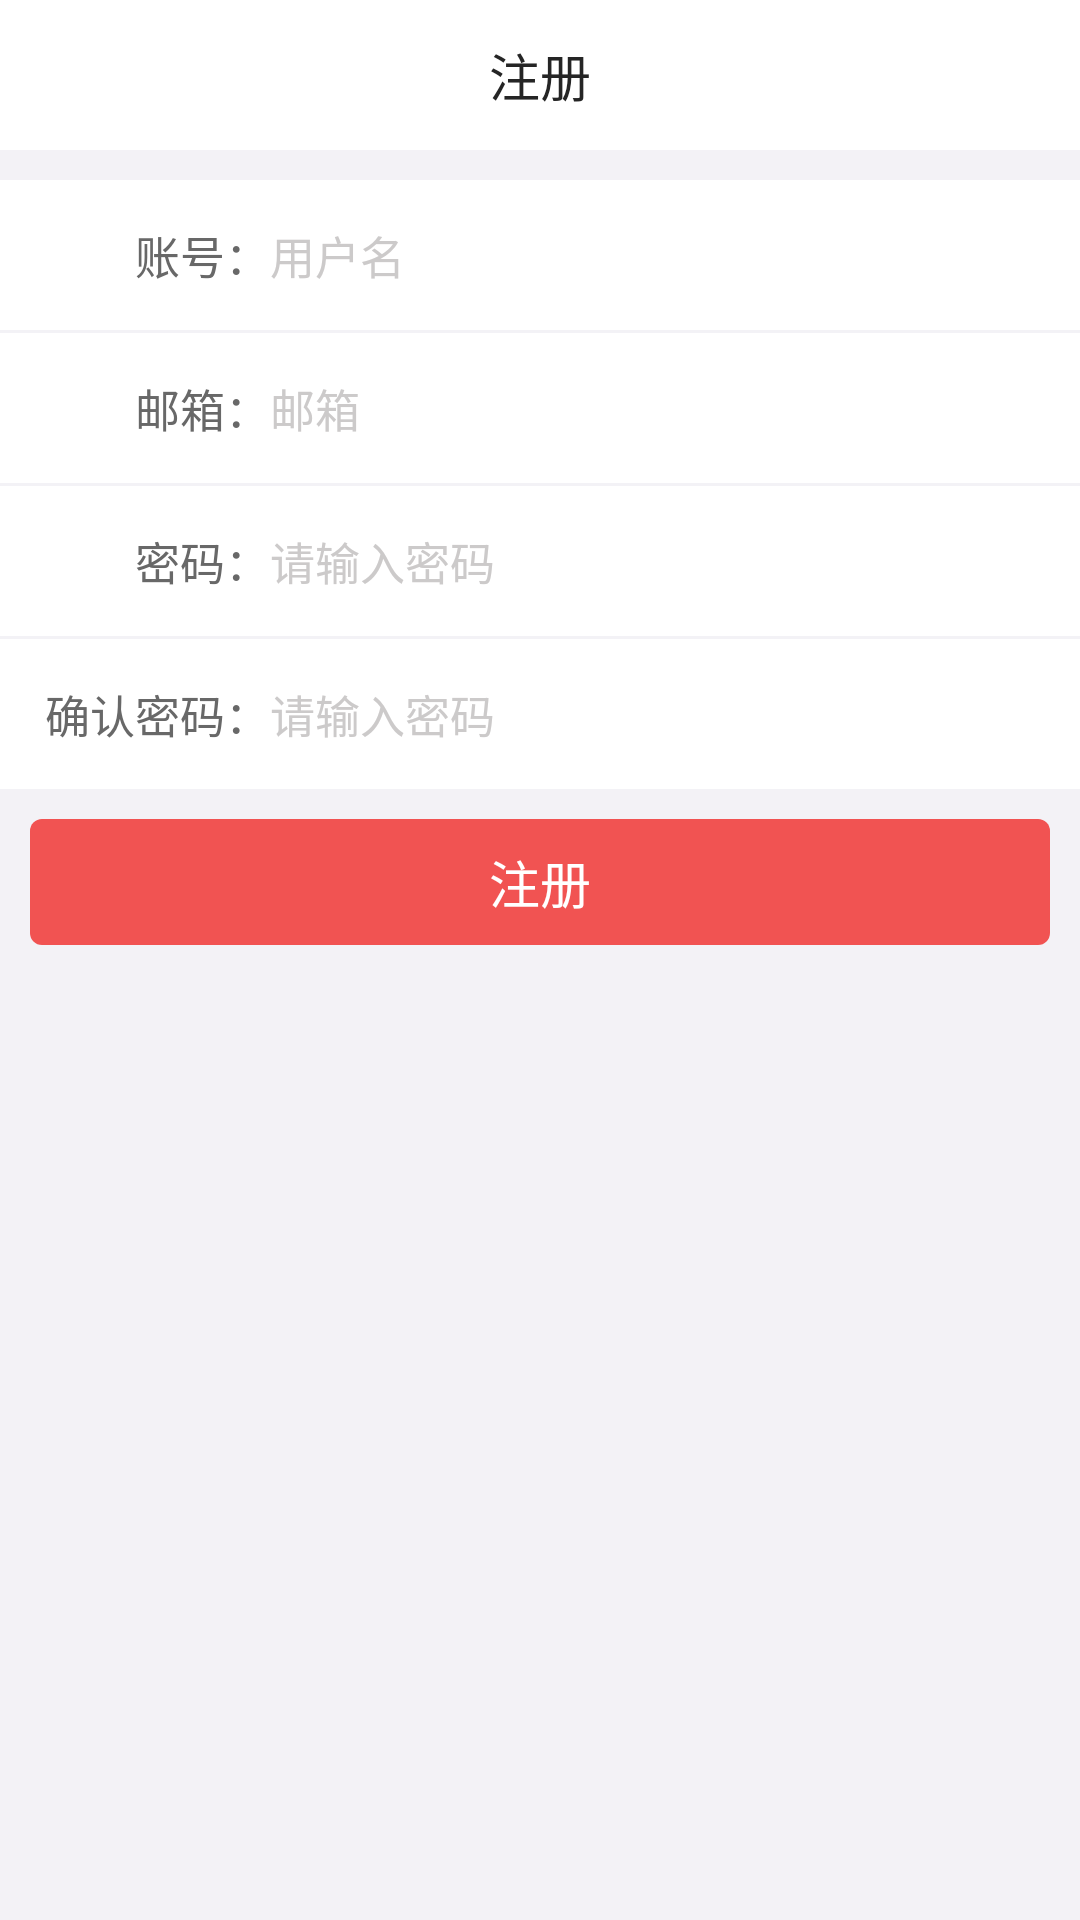

Here is an Android app screen rendered from its layout file. Give the layout XML and the strings, colors and styles it references.
<!-- AndroidManifest.xml: application theme AppTheme -->
<!-- res/layout/activity_register.xml -->
<?xml version="1.0" encoding="utf-8"?>
<LinearLayout xmlns:android="http://schemas.android.com/apk/res/android"
    android:orientation="vertical"
    android:layout_width="match_parent"
    android:layout_height="match_parent"
    android:background="#f3f2f6">

    <RelativeLayout
        android:background="#ffffff"
        android:orientation="horizontal"
        android:layout_width="match_parent"
        android:layout_height="50dp">

        <ImageView
            android:id="@+id/iv_back"
            android:src="@mipmap/common_title_back_normal"
            android:layout_width="50dp"
            android:padding="15dp"
            android:layout_height="match_parent" />

        <TextView
            android:layout_centerInParent="true"
            android:text="注册"
            android:textColor="#252525"
            android:textSize="17sp"
            android:layout_width="wrap_content"
            android:layout_height="wrap_content" />

    </RelativeLayout>

    <LinearLayout
        android:gravity="center"
        android:layout_marginTop="10dp"
        android:orientation="horizontal"
        android:layout_width="match_parent"
        android:background="#ffffff"
        android:layout_height="50dp">

        <TextView
            android:text="账号："
            android:textSize="15sp"
            android:textColor="#686868"
            android:gravity="right"
            android:layout_width="90dp"
            android:layout_height="wrap_content" />

        <EditText
            android:id="@+id/et_username"
            android:textColor="#252525"
            android:background="#00000000"
            android:textColorHint="#cccaca"
            android:textSize="15sp"
            android:hint="用户名"
            android:layout_width="match_parent"
            android:layout_height="wrap_content" />

    </LinearLayout>

    <LinearLayout
        android:gravity="center"
        android:layout_marginTop="1dp"
        android:layout_width="match_parent"
        android:layout_height="50dp"
        android:background="#ffffff"
        android:orientation="horizontal">

        <TextView
            android:textSize="15sp"
            android:textColor="#686868"
            android:layout_width="90dp"
            android:gravity="right"
            android:layout_height="wrap_content"
            android:text="邮箱：" />

        <EditText
            android:id="@+id/et_email"
            android:layout_width="match_parent"
            android:layout_height="wrap_content"
            android:textColor="#252525"
            android:textColorHint="#cccaca"
            android:background="#00000000"
            android:textSize="15sp"
            android:hint="邮箱" />

    </LinearLayout>

    <LinearLayout
        android:gravity="center"
        android:layout_marginTop="1dp"
        android:orientation="horizontal"
        android:layout_width="match_parent"
        android:background="#ffffff"
        android:layout_height="50dp">

        <TextView
            android:textSize="15sp"
            android:textColor="#686868"
            android:text="密码："
            android:layout_width="90dp"
            android:gravity="right"
            android:layout_height="wrap_content" />

        <EditText
            android:id="@+id/et_pwd"
            android:background="#00000000"
            android:hint="请输入密码"
            android:textColor="#252525"
            android:textColorHint="#cccaca"
            android:textSize="15sp"
            android:inputType="textPassword"
            android:layout_width="match_parent"
            android:layout_height="wrap_content" />

    </LinearLayout>

    <LinearLayout
        android:gravity="center"
        android:layout_marginTop="1dp"
        android:layout_width="match_parent"
        android:layout_height="50dp"
        android:background="#ffffff"
        android:orientation="horizontal">

        <TextView
            android:textSize="15sp"
            android:textColor="#686868"
            android:layout_width="90dp"
            android:gravity="right"
            android:layout_height="wrap_content"
            android:text="确认密码：" />

        <EditText
            android:id="@+id/et_pwds"
            android:background="#00000000"
            android:layout_width="match_parent"
            android:layout_height="wrap_content"
            android:hint="请输入密码"
            android:textColor="#252525"
            android:textColorHint="#cccaca"
            android:textSize="15sp"
            android:inputType="textPassword" />

    </LinearLayout>

    <Button
        android:layout_marginTop="10dp"
        android:layout_marginRight="10dp"
        android:layout_marginLeft="10dp"
        android:background="@drawable/shape"
        android:id="@+id/bt_register"
        android:textSize="17sp"
        android:textColor="#ffffff"
        android:gravity="center"
        android:text="注册"
        android:layout_width="match_parent"
        android:layout_height="42dp" />

</LinearLayout>
<!-- resources referenced by this layout -->
<resources>
  <!-- drawable shape (drawable) -->
  <?xml version="1.0" encoding="utf-8"?>
  <shape xmlns:android="http://schemas.android.com/apk/res/android"
      android:shape="rectangle">
      <solid
          android:color="#f15352"/>
      <corners
          android:radius="4dp"/>
  
  
  </shape>
  <style name="AppTheme" parent="Base.AlertDialog.AppCompat.Light">
          
          <item name="colorPrimary">@color/colorPrimary</item>
          <item name="colorPrimaryDark">@color/colorPrimaryDark</item>
          <item name="colorAccent">@color/colorAccent</item>
          <item name="windowNoTitle">true</item>
      </style>
  <!-- not gathered from this repository: default colours our renderer supplied (Android Studio template values) -->
  <color name="colorPrimary">#FF6200EE</color>
  <color name="colorPrimaryDark">#FF3700B3</color>
  <color name="colorAccent">#FF03DAC5</color>
</resources>
